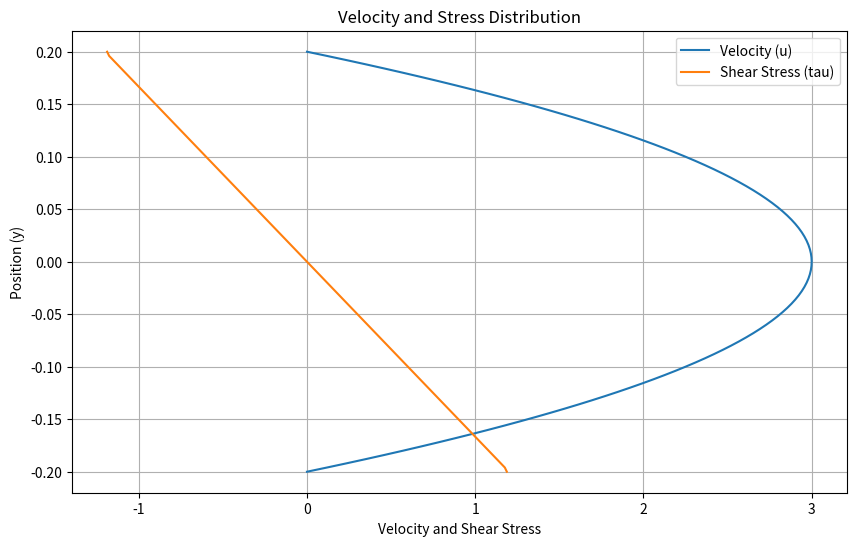

Write the Python code that produced this figure.
import numpy as np
import matplotlib.pyplot as plt

# Given Parameters
h = 0.2
V = 2
mu = 0.04
N = 101

# Distance array from center to wall
y = np.linspace(-h, h, N)

# Velocity distribution
u = (3 * V / 2) * (1 - (y / h)**2)

# Calculate velocity gradient and shear stress
du_dy = np.gradient(u, y)
tau = mu * du_dy

# Alternatively using the analytical derivative
# tau_analytical = mu * (-3 * V * y) / (h**2)

# Print specific values
tau_bottom = tau[0]
tau_mid = tau[N // 2]
print(f"Shear stress on the bottom wall is {tau_bottom:.4f}")
print(f"Shear stress at mid plane is {tau_mid:.4f}")

# Plotting
plt.figure(figsize=(10, 6))
plt.title("Velocity and Stress Distribution")
plt.xlabel("Velocity and Shear Stress")
plt.ylabel("Position (y)")
plt.plot(u, y, label="Velocity (u)")
plt.plot(tau, y, label="Shear Stress (tau)")
plt.grid()
plt.legend()
plt.show()
